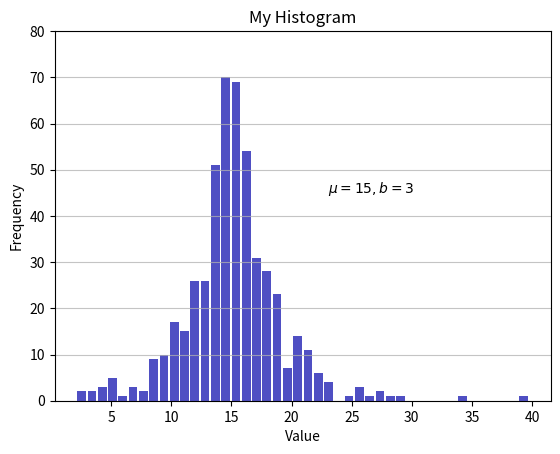

Generate this figure with matplotlib:
import matplotlib.pyplot as plt
import numpy as np
np.random.seed(444)
np.set_printoptions(precision=3)
d = np.random.laplace(loc=15, scale=3, size=500)
n, bins, patches = plt.hist(x=d, bins='auto', color='#0504aa',alpha=0.7, rwidth=0.85)
plt.grid(axis='y', alpha=0.75)
plt.xlabel('Value')
plt.ylabel('Frequency')
plt.title('My Histogram')
plt.text(23, 45, r'$\mu=15, b=3$')
maxfreq = n.max()
plt.ylim(ymax=np.ceil(maxfreq / 10) * 10 if maxfreq % 10 else maxfreq + 10)
plt.show()